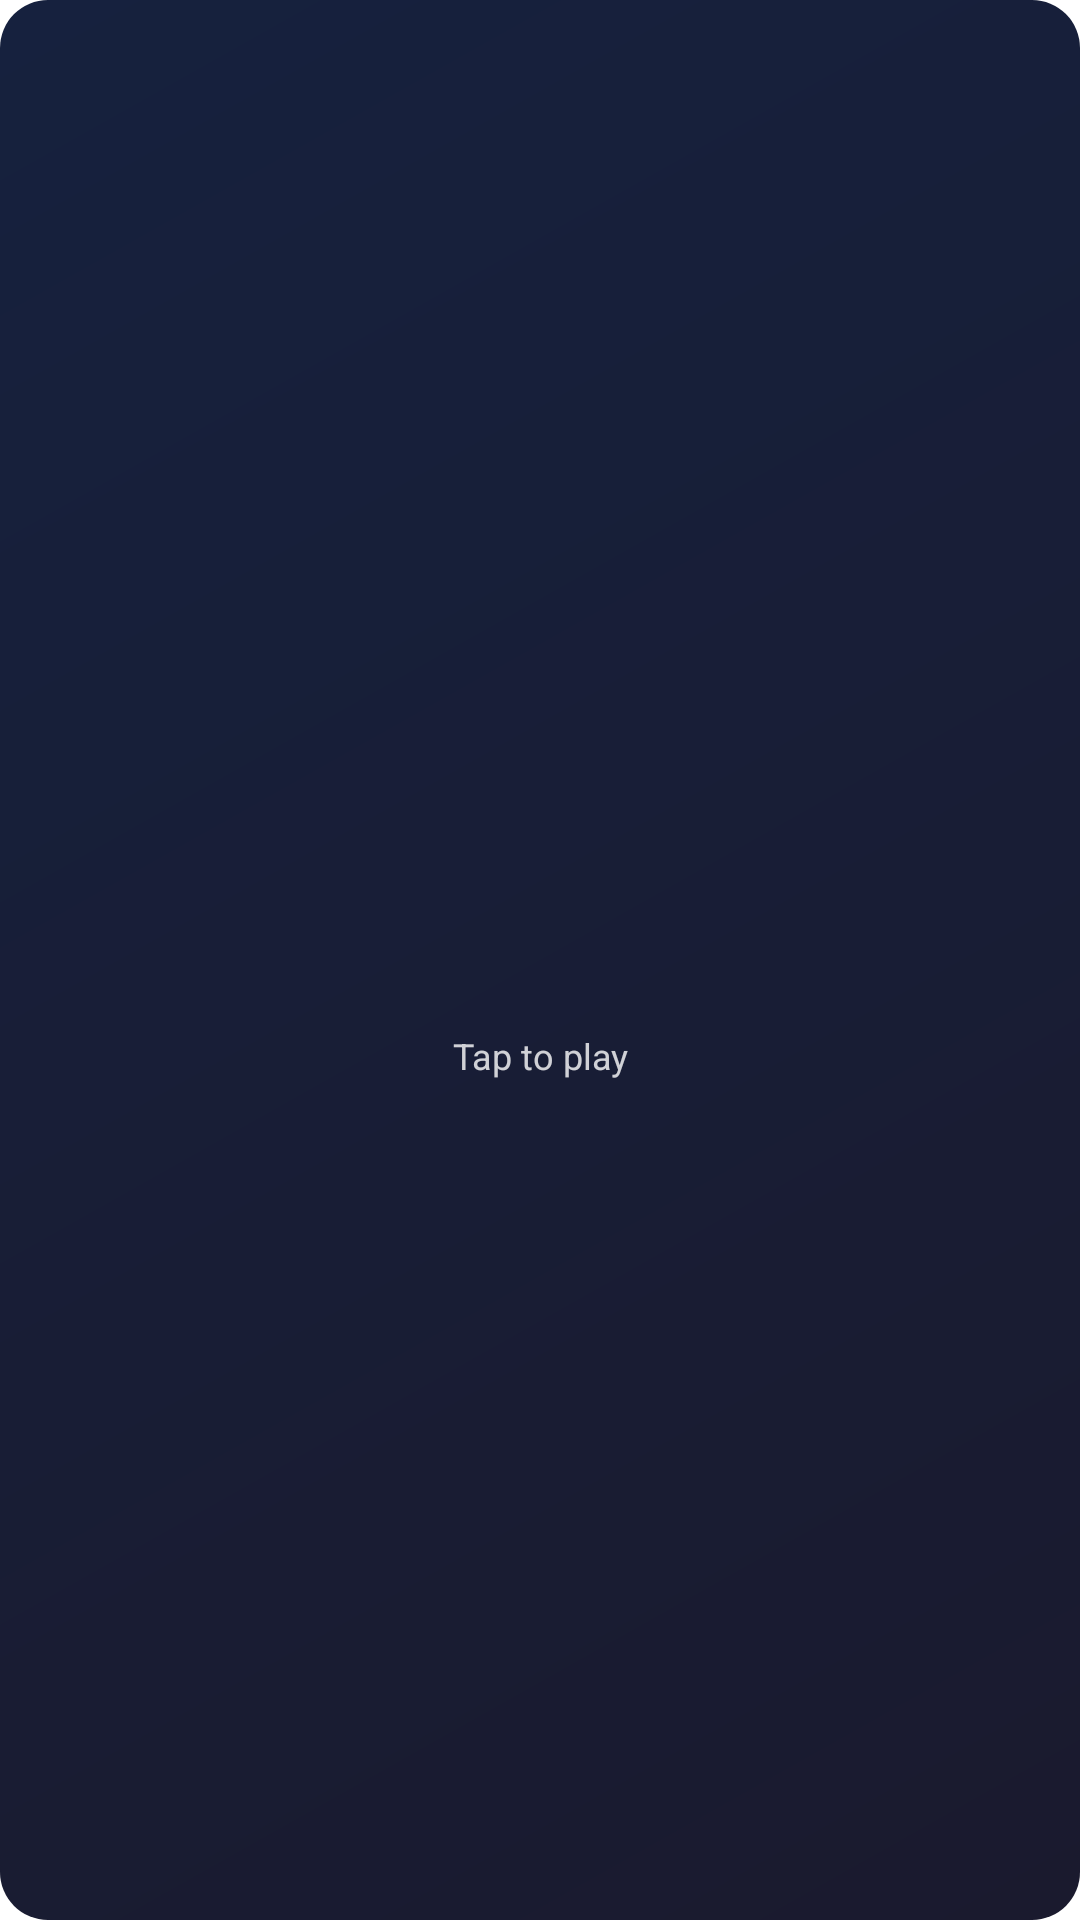

The Android layout XML behind this screen, and the referenced resources:
<!-- AndroidManifest.xml: fallback theme Theme.MaterialComponents.DayNight.NoActionBar -->
<!-- res/layout/widget_quick_play.xml -->
<?xml version="1.0" encoding="utf-8"?>
<LinearLayout xmlns:android="http://schemas.android.com/apk/res/android"
    android:id="@+id/widget_root"
    android:layout_width="match_parent"
    android:layout_height="match_parent"
    android:background="@drawable/widget_bg_dark"
    android:gravity="center"
    android:orientation="vertical"
    android:padding="12dp">

    
    <ImageView
        android:id="@+id/widget_play_pause"
        android:layout_width="56dp"
        android:layout_height="56dp"
        android:background="@drawable/widget_btn_bg"
        android:contentDescription="Play/Pause"
        android:padding="12dp"
        android:src="@drawable/ic_widget_play"/>

    
    <TextView
        android:id="@+id/widget_song_title"
        android:layout_width="match_parent"
        android:layout_height="wrap_content"
        android:layout_marginTop="8dp"
        android:ellipsize="end"
        android:gravity="center"
        android:maxLines="2"
        android:text="Tap to play"
        android:textColor="#CCFFFFFF"
        android:textSize="12sp"
        android:fontFamily="sans-serif"/>
</LinearLayout>
<!-- resources referenced by this layout -->
<resources>
  <!-- drawable widget_bg_dark (drawable) -->
  <shape xmlns:android="http://schemas.android.com/apk/res/android"
      android:shape="rectangle">
      <gradient
          android:startColor="#1A1A2E"
          android:endColor="#16213E"
          android:angle="135"/>
      <corners android:radius="16dp"/>
  </shape>
</resources>
